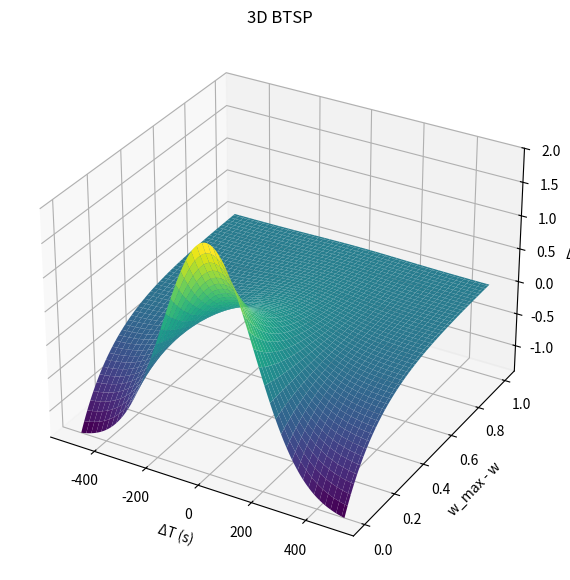

Python code for this plot:
import numpy as np
import matplotlib.pyplot as plt
from mpl_toolkits.mplot3d import Axes3D

def gaussian(x, mean, std_dev):
    """
    Compute the Gaussian (normal) distribution function.
    :param x: Input value or array.
    :param mean: Mean of the distribution.
    :param std_dev: Standard deviation of the distribution.
    :return: Gaussian function value.
    """
    x=x/100
    coefficient = 1 / (std_dev * np.sqrt(2 * np.pi))
    exponent = np.exp(-0.5 * ((x - mean) / std_dev) ** 2)
    return coefficient * exponent - 0.1

def decay_function(z):
    """
    Compute decay that converges to 0 along the x-axis.
    :param z: Input value or array.
    :return: Decay function value.
    """
    return np.exp(-z*5)

# Define parameters
mean = 0
std_dev = 1.7
x = np.linspace(-500, 500, 100)
z = np.linspace(0, 1, 100)
X, Z = np.meshgrid(x, z)
Y = gaussian(X, mean, std_dev) * decay_function(Z)
Y = (Y - np.min(Y)) / (np.max(Y) - np.min(Y)) * (2.0 - (-1.4)) + (-1.4)

# Plot the 3D Gaussian distribution with decay
fig = plt.figure(figsize=(10, 7))
ax = fig.add_subplot(111, projection='3d')
ax.plot_surface(X, Z, Y, cmap='viridis')
ax.set_xlabel('ΔT (s)')
ax.set_ylabel('w_max - w')
ax.set_zlabel('Δw')
ax.set_zlim(-1.4, 2)

ax.set_title('3D BTSP')
plt.show()
